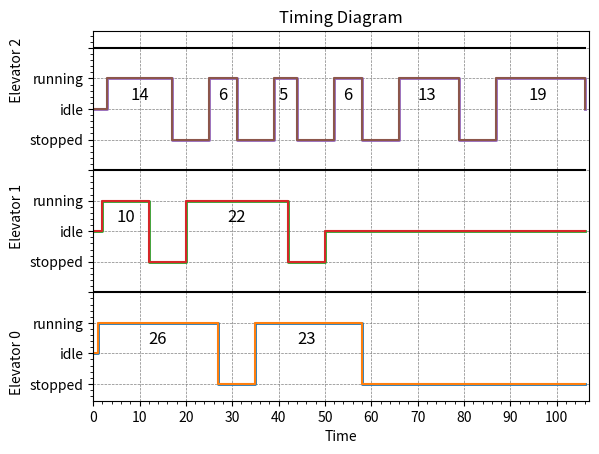

Reproduce this figure in Python.
"""
SYSC3303 - Winter 2024 Timinig diagram plot

Python script to plot timing diagram for multiple tasks using matplotlib and numpy

Requirements:
# Install matplotlib
        pip install matplotlib
        pip3 install matplotlib

# Install numpy
        pip install numpy
        pip3 install numpy

Last edited: March 21st, 2024

[redacted]
"""
import matplotlib.pyplot as plt
import numpy as np


def scheduling_plot(tasks_states: list[list[int]], num_states=3) -> None:
    """ Plot the timinig diagram of tasks_states

        Preconditions:
            - The task states should be 0 (stopped), 1 (idle), or 2 (running)
            - 0 < len(tasks_states) <= 4

        >>> scheduling_plot([[2, 2, 2, 2],[1, 1, 1, 1],[1, 1, 1, 1]], 3)
        Plots the timinig diagram of these three tasks

        >>> scheduling_plot([[2, 2, 2, 2],[1, 1, 1, 1]])
        Plots the timinig diagram of these two tasks

    """
    for i in range(1, len(tasks_states)):
        # increment task2_values by 4 to fit in the second part of the plot
        tasks_states[i] = [(x + 4 * i) for x in tasks_states[i]]

    time_points = range(len(tasks_states[1]))

    num_tasks = len(tasks_states)

    y_ticks = range(num_tasks * (num_states + 1))
    y_tick_labels = ['stopped', 'idle', 'running', ''] * num_tasks

    # Plotting the timing diagram
    for i in range(num_tasks):
        plt.step(time_points, tasks_states[i], where='post', linewidth=2)
        plt.plot(time_points, [3 + (4*i)]*len(time_points), color='black')

        # Count clusters of consecutive Running
        clusters = count_running_time(tasks_states[i], 2 + (4 * i))

        # Generate x and y values for step plot
        x_values = np.arange(len(tasks_states[i]))
        y_values = tasks_states[i]

        # Plotting the step plot
        plt.step(x_values, y_values, where='post',
                 label='Original List Values')

        # Annotate cluster sizes at the beginning of each cluster
        for start_idx, cluster_size in clusters:
            # Calculate center index of the cluster
            center_idx = start_idx + cluster_size // 2
            plt.annotate(f'{cluster_size}', (center_idx, tasks_states[i][center_idx]), textcoords="offset points", xytext=(
                0, -15), ha='center', fontsize=12)

    plt.xlabel('Time')
    if num_tasks == 1:
        plt.ylabel('Elevator 0')
    elif num_tasks == 2:
        plt.ylabel('Elevator 0                          ' + 'Elevator 1')
    elif num_tasks == 3:
        plt.ylabel('Elevator 0                          ' +
                   'Elevator 1                          ' + 'Elevator 2')
    elif num_tasks == 4:
        plt.ylabel('Elevator 3                          ' + 'Elevator 0                          ' +
                   'Elevator 1                          ' + 'Elevator 2                          ')

    # Start at 0, end at len(tasks_states[0])+1, display every 10th tick
    plt.xticks(np.arange(0, len(tasks_states[0])+1, 10))
    plt.minorticks_on()

    plt.xlim(0, len(tasks_states[0]))  # Limit x-axis from 0 to 100
    plt.yticks(y_ticks, y_tick_labels)
    plt.title('Timing Diagram')
    # plt.grid(True)
    plt.grid(axis='both', which='major', color='gray',
             linestyle='--', linewidth=0.5)
    plt.show()


def count_running_time(task_states: list[tuple[int, int]], running_value: int):
    """ Returns a list of number of occurences of running states for a taks and
        when did it start running

        >>> count_running_time([0, 2, 2, 2, 0, 2, 2, 2, 2, 2, 1, 2, 2], 2)
            [(1, 3), (5, 5), (11, 2)]

        >>> count_running_time([1, 1, 2, 2, 2, 2, 1, 1, 2, 2, 2, 2, 2], 2)
            [(2, 4), (8, 5)]

    """
    clusters = []
    count = 0
    cluster_start = None

    for idx, num in enumerate(task_states):
        if num == running_value:
            count += 1
            if cluster_start is None:
                cluster_start = idx
        elif count > 0:
            clusters.append((cluster_start, count))
            count = 0
            cluster_start = None

    if count > 0:
        clusters.append((cluster_start, count))

    return clusters


if __name__ == "__main__":

    example1_tasks = [[1,2, 2, 2, 2, 2, 2, 2, 2, 2, 2, 2, 2, 2, 2, 2, 2, 2, 2, 2, 2, 2, 2, 2, 2, 2, 2, 0, 0, 0, 0, 0, 0, 0, 0, 2, 2, 2, 2, 2, 2, 2, 2, 2, 2, 2,2, 2, 2, 2, 2, 2, 2, 2, 2, 2, 2, 2, 0, 0, 0, 0, 0, 0, 0, 0, 0, 0, 0, 0,0,0,0,0,0,0,0,0,0,0,0,0,0,0,0,0,0,0,0,0,0,0,0,0,0,0,0,0,0,0,0,0,0,0,0,0,0],
                      [1, 1, 2, 2, 2, 2, 2, 2, 2, 2, 2, 2, 0, 0, 0, 0, 0, 0, 0, 0, 2, 2, 2, 2, 2, 2,2, 2, 2, 2, 2, 2, 2, 2, 2,
                          2, 2, 2, 2, 2, 2, 2, 0, 0, 0, 0, 0, 0, 0,0, 1, 1, 1, 1, 1, 1, 1, 1, 1, 1, 1, 1, 1, 1, 1, 1, 1, 1, 1, 1,1,1,1,1,1,1,1,1,1,1,1,1,1,1,1,1,1,1,1,1,1,1,1,1,1,1,1,1,1,1,1,1,1,1,1,1,1],
                      [1, 1, 1, 2, 2, 2, 2, 2, 2, 2, 2, 2, 2, 2, 2, 2, 2, 0, 0, 0, 0, 0, 0, 0, 0, 2, 2, 2, 2, 2, 2, 0, 0, 0, 0, 0, 0, 0, 0 , 2, 2, 2, 2, 2, 0, 0, 0, 0, 0, 0, 0, 0, 2, 2, 2, 2, 2, 2, 0, 0, 0, 0, 0, 0, 0, 0, 2, 2, 2, 2,2,2,2,2,2,2,2,2,2,0,0,0,0,0,0,0,0,2,2,2,2,2,2,2,2,2,2,2,2,2,2,2,2,2,2,2,1]]
    scheduling_plot(example1_tasks)

